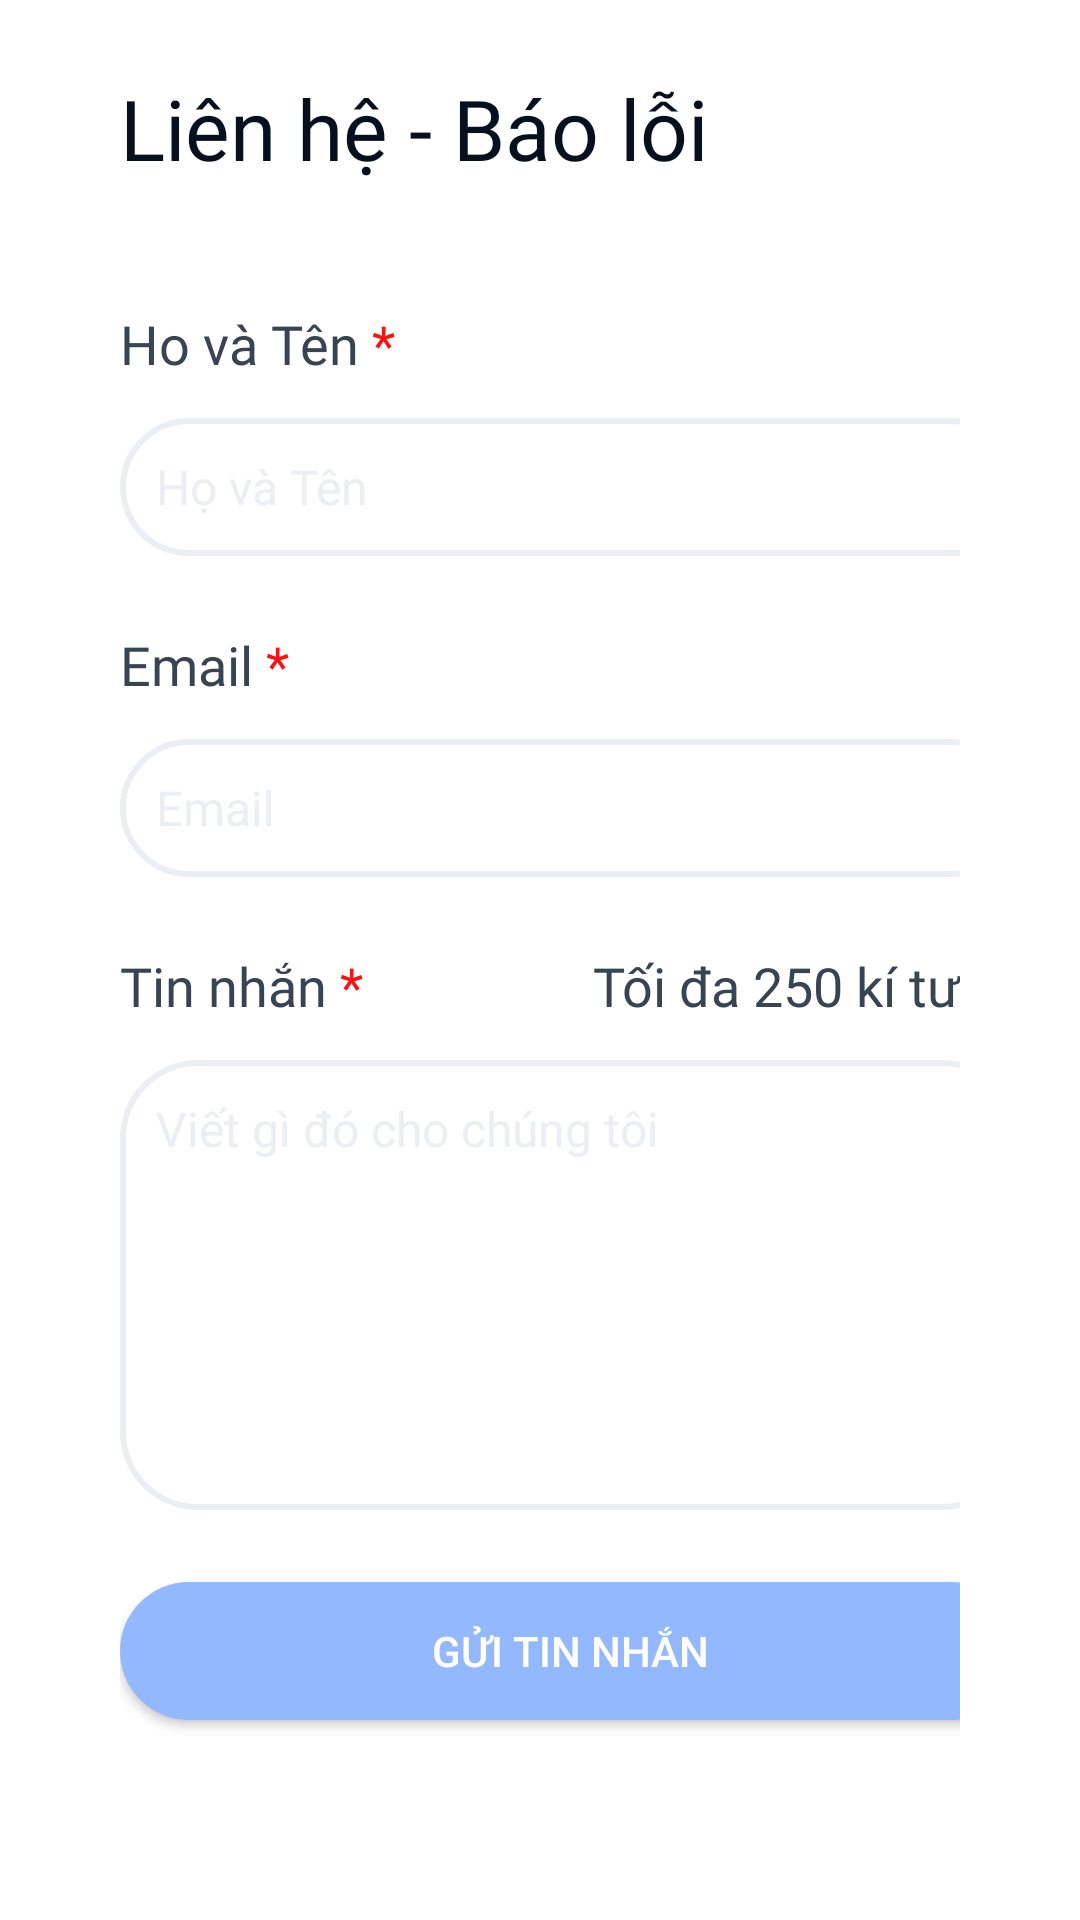

The Android layout XML behind this screen, and the referenced resources:
<!-- AndroidManifest.xml: application theme Theme.DATN -->
<!-- res/layout/fragment_profile_contact.xml -->
<?xml version="1.0" encoding="utf-8"?>
<androidx.constraintlayout.widget.ConstraintLayout xmlns:android="http://schemas.android.com/apk/res/android"
    android:layout_width="match_parent"
    android:background="@color/white"
    xmlns:app="http://schemas.android.com/apk/res-auto"
    android:layout_height="match_parent">

    <LinearLayout
        android:layout_width="match_parent"
        android:layout_height="match_parent"
        android:layout_marginLeft="@dimen/padding_xlarge_x"
        android:layout_marginRight="@dimen/padding_xlarge_x"
        android:orientation="vertical"
        app:layout_constraintBottom_toBottomOf="parent"
        app:layout_constraintLeft_toLeftOf="parent"
        app:layout_constraintRight_toRightOf="parent"
        app:layout_constraintTop_toTopOf="parent">

        <androidx.appcompat.widget.AppCompatTextView
            android:layout_width="wrap_content"
            android:layout_height="wrap_content"
            android:layout_marginBottom="@dimen/padding_normal"
            android:layout_marginTop="@dimen/padding_large"
            android:fontFamily="@font/source_sans_pro_semibold"
            android:text="@string/text_contact_title"
            android:textColor="@color/black"
            android:textSize="@dimen/text_size_xlarge" />

        <androidx.appcompat.widget.AppCompatTextView
            android:layout_width="wrap_content"
            android:layout_height="@dimen/text_size_special"
            android:layout_marginTop="@dimen/padding_large"
            android:layout_marginBottom="@dimen/padding_normal"
            android:fontFamily="@font/source_sans_pro_semibold"
            android:text="@string/contact_name"
            android:textColor="@color/text_color_black_xtiny_"
            android:textSize="@dimen/text_size_normal_tiny" />

        <androidx.appcompat.widget.AppCompatEditText
            android:id="@+id/edt_profile_contact_fullname"
            android:layout_width="@dimen/button_size_weight_large"
            android:layout_height="@dimen/button_size_height"
            android:background="@drawable/shape_edittext"
            android:fontFamily="@font/source_sans_pro_bold"
            android:padding="@dimen/padding_small"
            android:hint="@string/contact_name_edt"
            android:textColorHint="#EBEEF2"
            android:textColor="@color/text_color_black_tiny"
            android:textSize="@dimen/text_size_normal" />

        <androidx.appcompat.widget.AppCompatTextView
            android:layout_width="134dp"
            android:layout_height="@dimen/text_size_special"
            android:layout_marginTop="@dimen/padding_large"
            android:layout_marginBottom="@dimen/padding_normal"
            android:fontFamily="@font/source_sans_pro_semibold"
            android:text="@string/signin_email"
            android:textColor="@color/text_color_black_xtiny_"
            android:textSize="@dimen/text_size_normal_tiny" />

        <androidx.appcompat.widget.AppCompatEditText
            android:id="@+id/edt_profile_contact_email"
            android:layout_width="@dimen/button_size_weight_large"
            android:layout_height="@dimen/button_size_height"
            android:background="@drawable/shape_edittext"
            android:fontFamily="@font/source_sans_pro_bold"
            android:padding="@dimen/padding_small"
            android:hint="@string/signin_title_email"
            android:textColorHint="#EBEEF2"
            android:textColor="@color/text_color_black_tiny"
            android:textSize="@dimen/text_size_normal" />

        <androidx.constraintlayout.widget.ConstraintLayout
            android:layout_width="match_parent"
            android:layout_height="wrap_content"
            android:layout_marginTop="@dimen/padding_large">

            <androidx.appcompat.widget.AppCompatTextView
                android:id="@+id/tvleft"
                android:layout_width="119dp"
                android:layout_height="@dimen/text_size_special"
                android:layout_marginBottom="@dimen/padding_normal"
                app:layout_constraintTop_toTopOf="parent"
                app:layout_constraintBottom_toBottomOf="parent"
                app:layout_constraintLeft_toLeftOf="parent"
                android:fontFamily="@font/source_sans_pro_semibold"
                android:text="@string/contact_message"
                android:textColor="@color/text_color_black_xtiny_"
                android:textSize="@dimen/text_size_normal_tiny" />

            <androidx.appcompat.widget.AppCompatTextView
                android:id="@+id/tvright"
                android:layout_width="wrap_content"
                android:layout_height="@dimen/text_size_special"
                android:layout_gravity="end"
                android:layout_marginBottom="@dimen/padding_normal"
                android:fontFamily="@font/source_sans_pro_semibold"
                android:gravity="right"
                app:layout_constraintRight_toRightOf="parent"
                app:layout_constraintTop_toTopOf="parent"
                app:layout_constraintBottom_toBottomOf="parent"
                android:text="@string/contact_message_max"
                android:textColor="@color/text_color_black_xtiny_"
                android:textSize="@dimen/text_size_normal_tiny" />
        </androidx.constraintlayout.widget.ConstraintLayout>

        <androidx.appcompat.widget.AppCompatEditText
            android:id="@+id/edt_profile_contact_message"
            android:layout_width="@dimen/button_size_weight_large"
            android:layout_height="@dimen/button_size_small"
            android:background="@drawable/shape_edittext_multitext"
            android:fontFamily="@font/source_sans_pro_bold"
            android:padding="@dimen/padding_small"
            android:inputType="text|textMultiLine"
            android:gravity="top"
            android:hint="@string/contact_message_edt"
            android:textColorHint="#EBEEF2"
            android:textColor="@color/text_color_black_tiny"
            android:textSize="@dimen/text_size_normal" />

        <androidx.appcompat.widget.AppCompatButton
            android:id="@+id/btn_profile_contact"
            android:layout_width="@dimen/button_size_weight_large"
            android:layout_height="@dimen/button_size_height"
            android:layout_marginTop="@dimen/padding_large"
            android:background="@drawable/shape_button_siliver"
            android:text="@string/contact_btn"
            android:textColor="@color/textcolor_white"
            app:layout_constraintBottom_toBottomOf="parent"
            app:layout_constraintEnd_toEndOf="parent"
            app:layout_constraintStart_toStartOf="parent"
            app:layout_constraintTop_toBottomOf="@+id/ll_signin_top" />
    </LinearLayout>
</androidx.constraintlayout.widget.ConstraintLayout>
<!-- resources referenced by this layout -->
<resources>
  <color name="black">#09101D</color>
  <color name="text_color_black_tiny">#2C3A4B</color>
  <color name="text_color_black_xtiny_">#394452</color>
  <color name="textcolor_white">#FFFFFFFF</color>
  <color name="white">#FFFFFFFF</color>
  <dimen name="button_size_height">46dp</dimen>
  <dimen name="button_size_small">150dp</dimen>
  <dimen name="button_size_weight_large">300dp</dimen>
  <dimen name="padding_large">24dp</dimen>
  <dimen name="padding_normal">17dp</dimen>
  <dimen name="padding_small">12dp</dimen>
  <dimen name="padding_xlarge_x">40dp</dimen>
  <dimen name="text_size_normal">16dp</dimen>
  <dimen name="text_size_normal_tiny">18dp</dimen>
  <dimen name="text_size_special">20dp</dimen>
  <dimen name="text_size_xlarge">28dp</dimen>
  <!-- drawable shape_button_siliver (drawable) -->
  <?xml version="1.0" encoding="utf-8"?>
  <shape xmlns:android="http://schemas.android.com/apk/res/android">
      <corners android:radius="100dp"></corners>
      <gradient
          android:startColor="#93B8FE"
          android:centerColor="#93B8FE"
          android:endColor="#93B8FE"></gradient>
  </shape>
  <!-- drawable shape_edittext (drawable) -->
  <?xml version="1.0" encoding="utf-8"?>
  <shape xmlns:android="http://schemas.android.com/apk/res/android">
          <corners android:radius="100dp"/>
      <stroke android:width="2dp"
          android:color="#EBEEF2"/>
  </shape>
  <!-- drawable shape_edittext_multitext (drawable) -->
  <?xml version="1.0" encoding="utf-8"?>
  <shape xmlns:android="http://schemas.android.com/apk/res/android">
      <corners android:radius="25dp" />
      <stroke
          android:width="2dp"
          android:color="#EBEEF2" />
  </shape>
  <string name="contact_btn">Gửi tin nhắn</string>
  <string name="contact_message">Tin nhắn<font color="#F81212"> *</font>
      </string>
  <string name="contact_message_edt">Viết gì đó cho chúng tôi</string>
  <string name="contact_message_max">Tối đa 250 kí tự</string>
  <string name="contact_name">Họ và Tên<font color="#F81212"> *</font>
      </string>
  <string name="contact_name_edt">Họ và Tên</string>
  <string name="signin_email">Email<font color="#F81212"> *</font>
      </string>
  <string name="signin_title_email">Email</string>
  <string name="text_contact_title">Liên hệ - Báo lỗi</string>
  <style name="Theme.DATN" parent="Theme.MaterialComponents.DayNight.NoActionBar">
          
          <item name="colorPrimary">@color/textcolor_blue_blod</item>
          <item name="colorPrimaryVariant">@color/purple_700</item>
          <item name="colorOnPrimary">@color/white</item>
          
          <item name="colorSecondary">@color/teal_200</item>
          <item name="colorSecondaryVariant">@color/teal_700</item>
          <item name="colorOnSecondary">#131629</item>
          
          <item name="android:statusBarColor" tools:targetApi="l">@android:color/transparent</item>
          <item name="android:windowLightStatusBar" tools:targetApi="23">true</item>
          
      </style>
  <color name="textcolor_blue_blod">#2972FE</color>
  <color name="purple_700">#FF3700B3</color>
  <color name="teal_200">#FF03DAC5</color>
  <color name="teal_700">#FF018786</color>
</resources>
